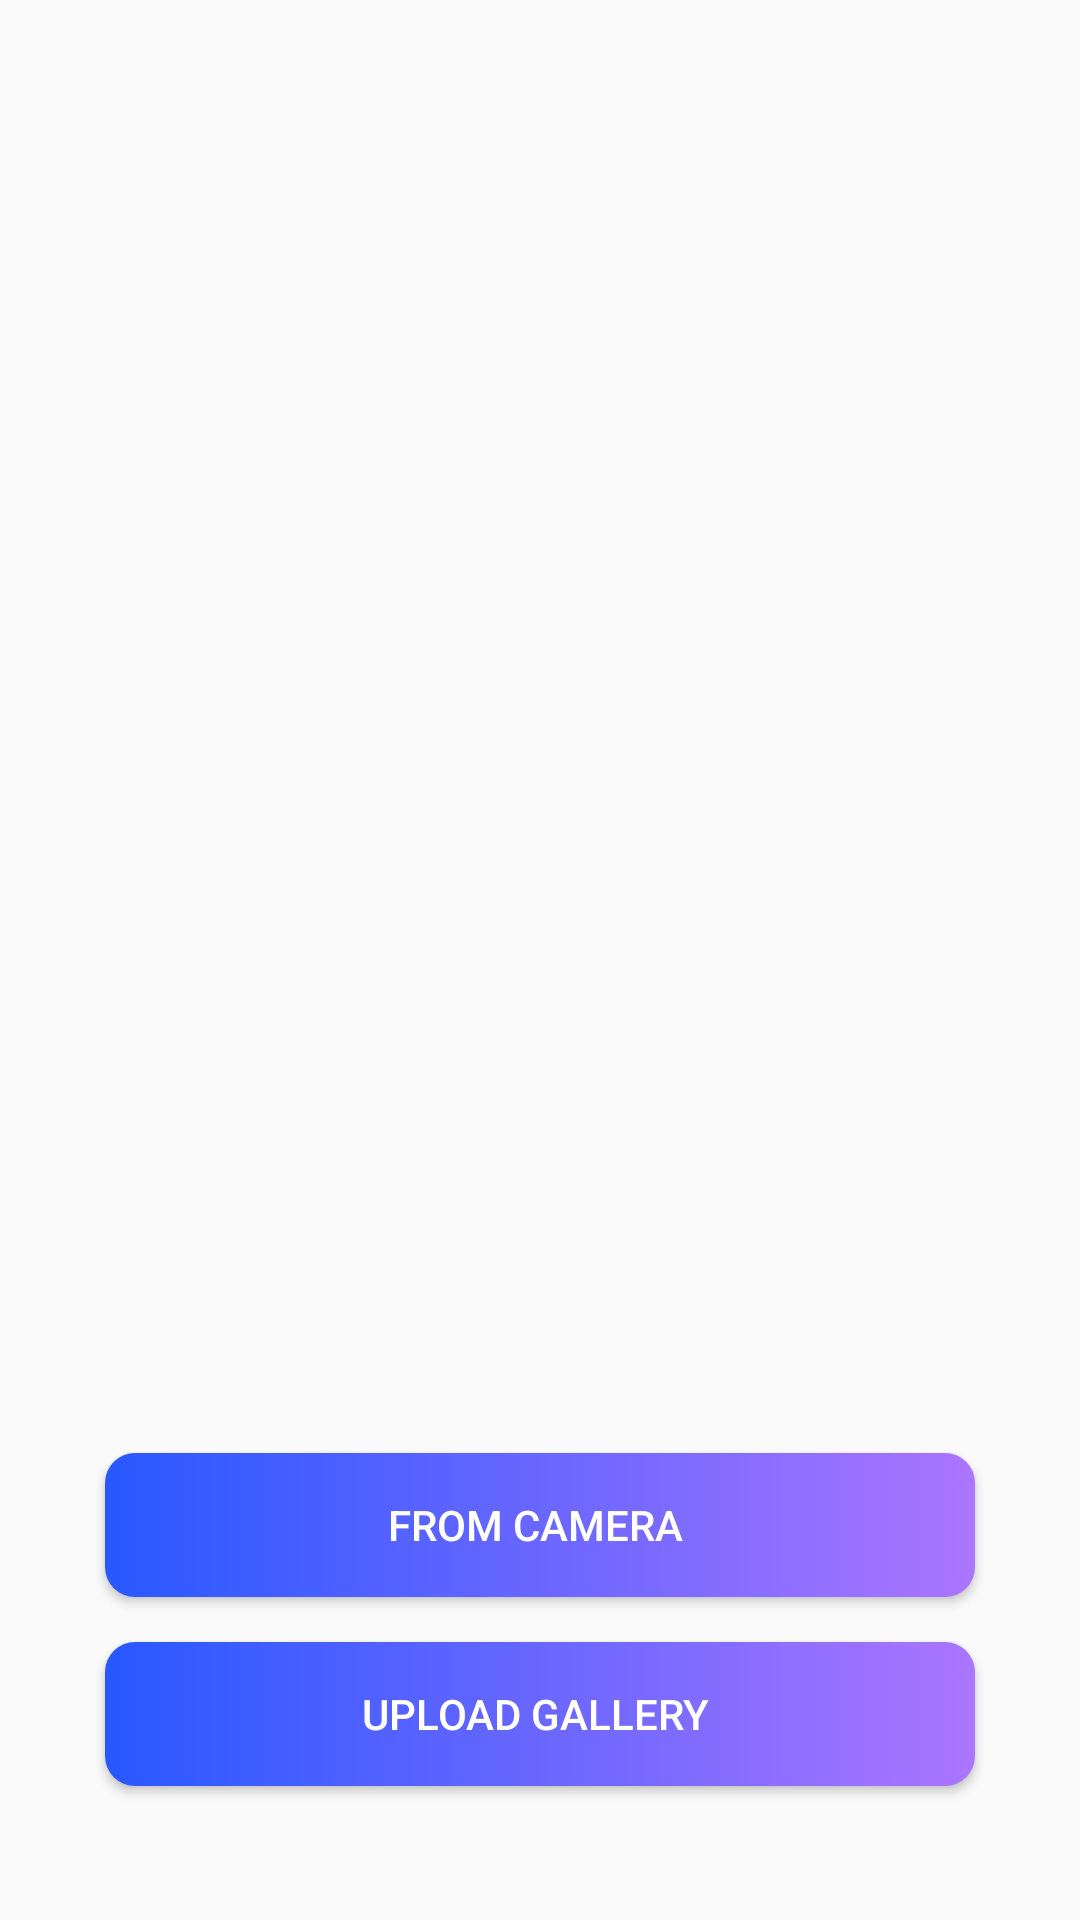

The Android layout XML behind this screen, and the referenced resources:
<!-- AndroidManifest.xml: application theme Theme.TRA -->
<!-- res/layout/fragment_scan.xml -->
<?xml version="1.0" encoding="utf-8"?>
<LinearLayout xmlns:android="http://schemas.android.com/apk/res/android"
    xmlns:app="http://schemas.android.com/apk/res-auto"
    xmlns:tools="http://schemas.android.com/tools"
    android:id="@+id/root"
    android:layout_width="match_parent"
    android:layout_height="match_parent"
    android:gravity="center_horizontal"
    android:orientation="vertical"
    tools:context=".MainActivity">

    <androidx.constraintlayout.widget.ConstraintLayout
        android:layout_width="match_parent"
        android:layout_height="wrap_content"
        android:layout_weight="1"
        android:keepScreenOn="true">

        <ImageView
            android:id="@+id/preview"
            android:layout_width="wrap_content"
            android:layout_height="wrap_content"
            android:adjustViewBounds="true"
            app:layout_constraintEnd_toEndOf="parent"
            app:layout_constraintStart_toStartOf="parent"
            app:layout_constraintTop_toTopOf="parent" />

        <com.example.tra.textdetector.GraphicOverlay
            android:id="@+id/graphic_overlay"
            android:layout_width="0dp"
            android:layout_height="0dp"
            app:layout_constraintBottom_toBottomOf="@id/preview"
            app:layout_constraintLeft_toLeftOf="@id/preview"
            app:layout_constraintRight_toRightOf="@id/preview"
            app:layout_constraintTop_toTopOf="@id/preview" />
    </androidx.constraintlayout.widget.ConstraintLayout>

    <LinearLayout
        android:id="@+id/fab"
        android:layout_width="match_parent"
        android:layout_height="wrap_content"
        android:gravity="center"
        android:minHeight="200dp"
        android:orientation="vertical">

        <Button
            android:id="@+id/fromCameraButton"
            android:layout_width="match_parent"
            android:layout_height="wrap_content"
            android:layout_marginHorizontal="35dp"
            android:background="@drawable/custom_button"
            android:text="From Camera "
            android:textColor="@color/white" />

        <Button
            android:id="@+id/uploadGalleryButton"
            android:layout_width="match_parent"
            android:layout_height="wrap_content"
            android:layout_marginHorizontal="35dp"
            android:layout_marginTop="15dp"
            android:background="@drawable/custom_button"
            android:text="Upload Gallery "
            android:textColor="@color/white" />
    </LinearLayout>
</LinearLayout>
<!-- resources referenced by this layout -->
<resources>
  <!-- drawable custom_button (drawable) -->
  <?xml version="1.0" encoding="utf-8"?>
  <shape xmlns:android="http://schemas.android.com/apk/res/android"
      android:shape="rectangle">
      <corners android:radius="10dp" />
      <gradient
          android:angle="0"
          android:endColor="#AB75FF"
          android:startColor="#2858FF" />
      <size
          android:width="139dp"
          android:height="44dp" />
  </shape>
  <style name="Theme.TRA" parent="Theme.AppCompat.Light.NoActionBar">
          
          <item name="colorPrimary">@color/purple_500</item>
          <item name="colorPrimaryDark">@color/purple_700</item>
          <item name="colorAccent">@color/teal_200</item>
          <item name="android:windowTranslucentStatus">true</item>
          <item name="android:windowTranslucentNavigation">true</item>
      </style>
  <!-- not gathered from this repository: default colours our renderer supplied (Android Studio template values) -->
  <color name="purple_500">#FF6200EE</color>
  <color name="purple_700">#FF3700B3</color>
  <color name="teal_200">#FF03DAC5</color>
  <color name="white">#FFFFFFFF</color>
</resources>
